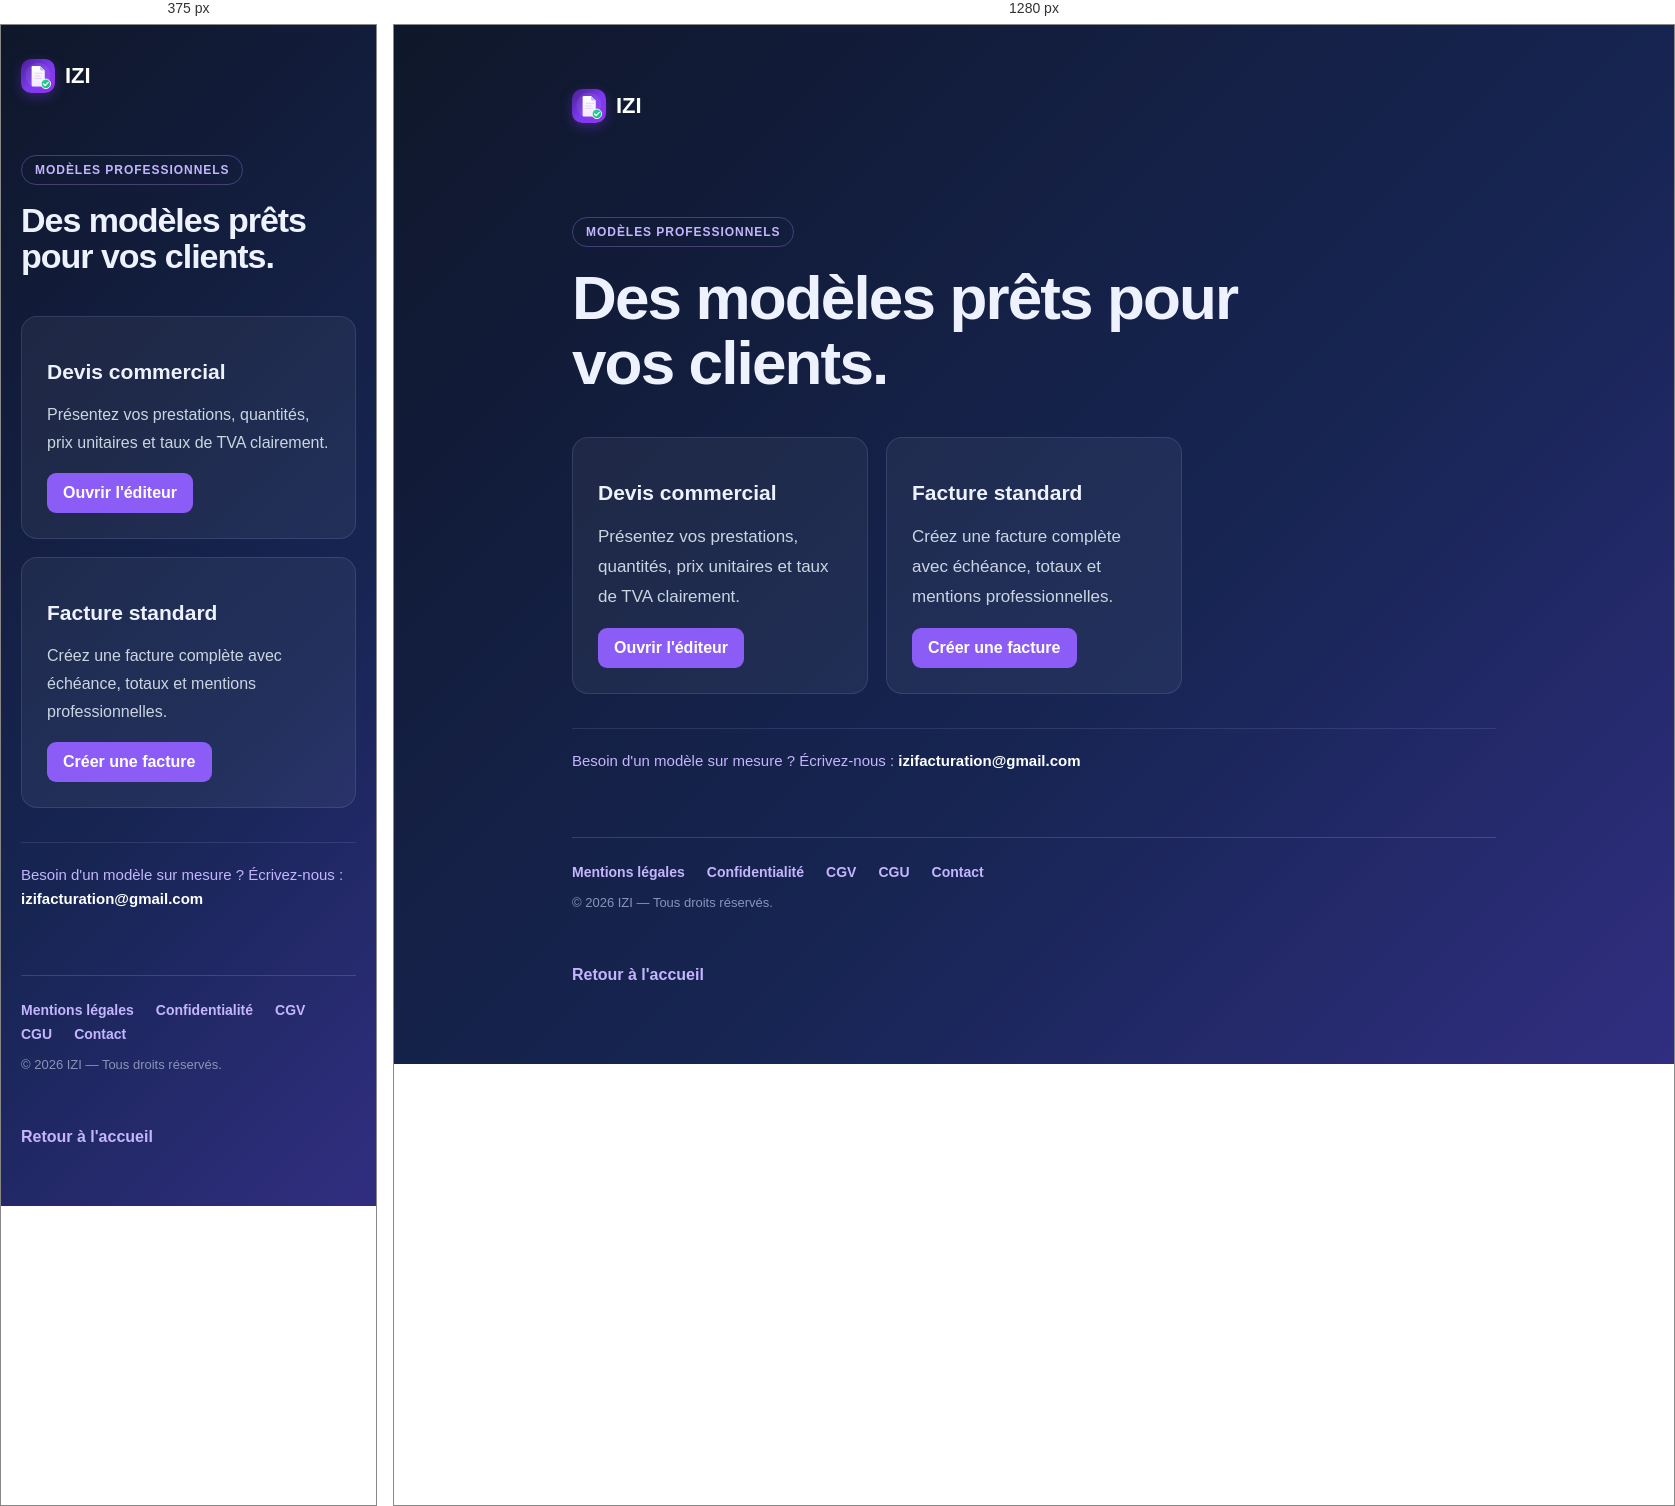
Rendered at 375 px and 1280 px, left to right.

<!-- file: modeles-devis.html -->
<!doctype html><html lang="fr"><head><meta charset="UTF-8"><link rel="icon" type="image/svg+xml" href="logo.svg"><link rel="apple-touch-icon" href="logo.svg"><meta name="theme-color" content="#7C3AED"><meta name="viewport" content="width=device-width,initial-scale=1"><title>Modèles de devis — IZI</title><meta name="description" content="Exemples de devis professionnels générés avec IZI : structure, mentions obligatoires et personnalisation."><link rel="canonical" href="https://izifacture.fr/modeles-devis.html"><meta property="og:title" content="Modèles de devis — IZI"><meta property="og:description" content="Exemples de devis professionnels générés avec IZI : structure, mentions obligatoires et personnalisation."><meta property="og:url" content="https://izifacture.fr/modeles-devis.html"><meta property="og:type" content="website"><meta property="og:image" content="https://izifacture.fr/og-image.png"><meta property="og:locale" content="fr_FR"><link rel="stylesheet" href="page.css"></head><body><main class="page"><a class="brand" href="index.html"><img src="logo.svg" alt="IZI Facture" width="34" height="34">IZI</a><span class="tag">Modèles professionnels</span><h1>Des modèles prêts pour vos clients.</h1><div class="grid"><article><h2>Devis commercial</h2><p>Présentez vos prestations, quantités, prix unitaires et taux de TVA clairement.</p><a class="button" href="devis.html">Ouvrir l'éditeur</a></article><article><h2>Facture standard</h2><p>Créez une facture complète avec échéance, totaux et mentions professionnelles.</p><a class="button" href="devis.html">Créer une facture</a></article></div><p class="mail">Besoin d'un modèle sur mesure ? Écrivez-nous : <a href="mailto:izifacturation@gmail.com">izifacturation@gmail.com</a></p><footer class="site-footer"><div class="footer-links"><a href="mentions-legales.html">Mentions légales</a><a href="confidentialite.html">Confidentialité</a><a href="cgv.html">CGV</a><a href="cgu.html">CGU</a><a href="contact.html">Contact</a></div><p class="footer-mention">© 2026 IZI — Tous droits réservés.</p></footer><a class="back" href="index.html">Retour à l'accueil</a></main></body></html>

/* @media block from page.css */
@media(max-width:700px){.page{padding:34px 20px 60px}.tag{margin-top:58px}.grid,.pricing{grid-template-columns:1fr}p{font-size:16px}}